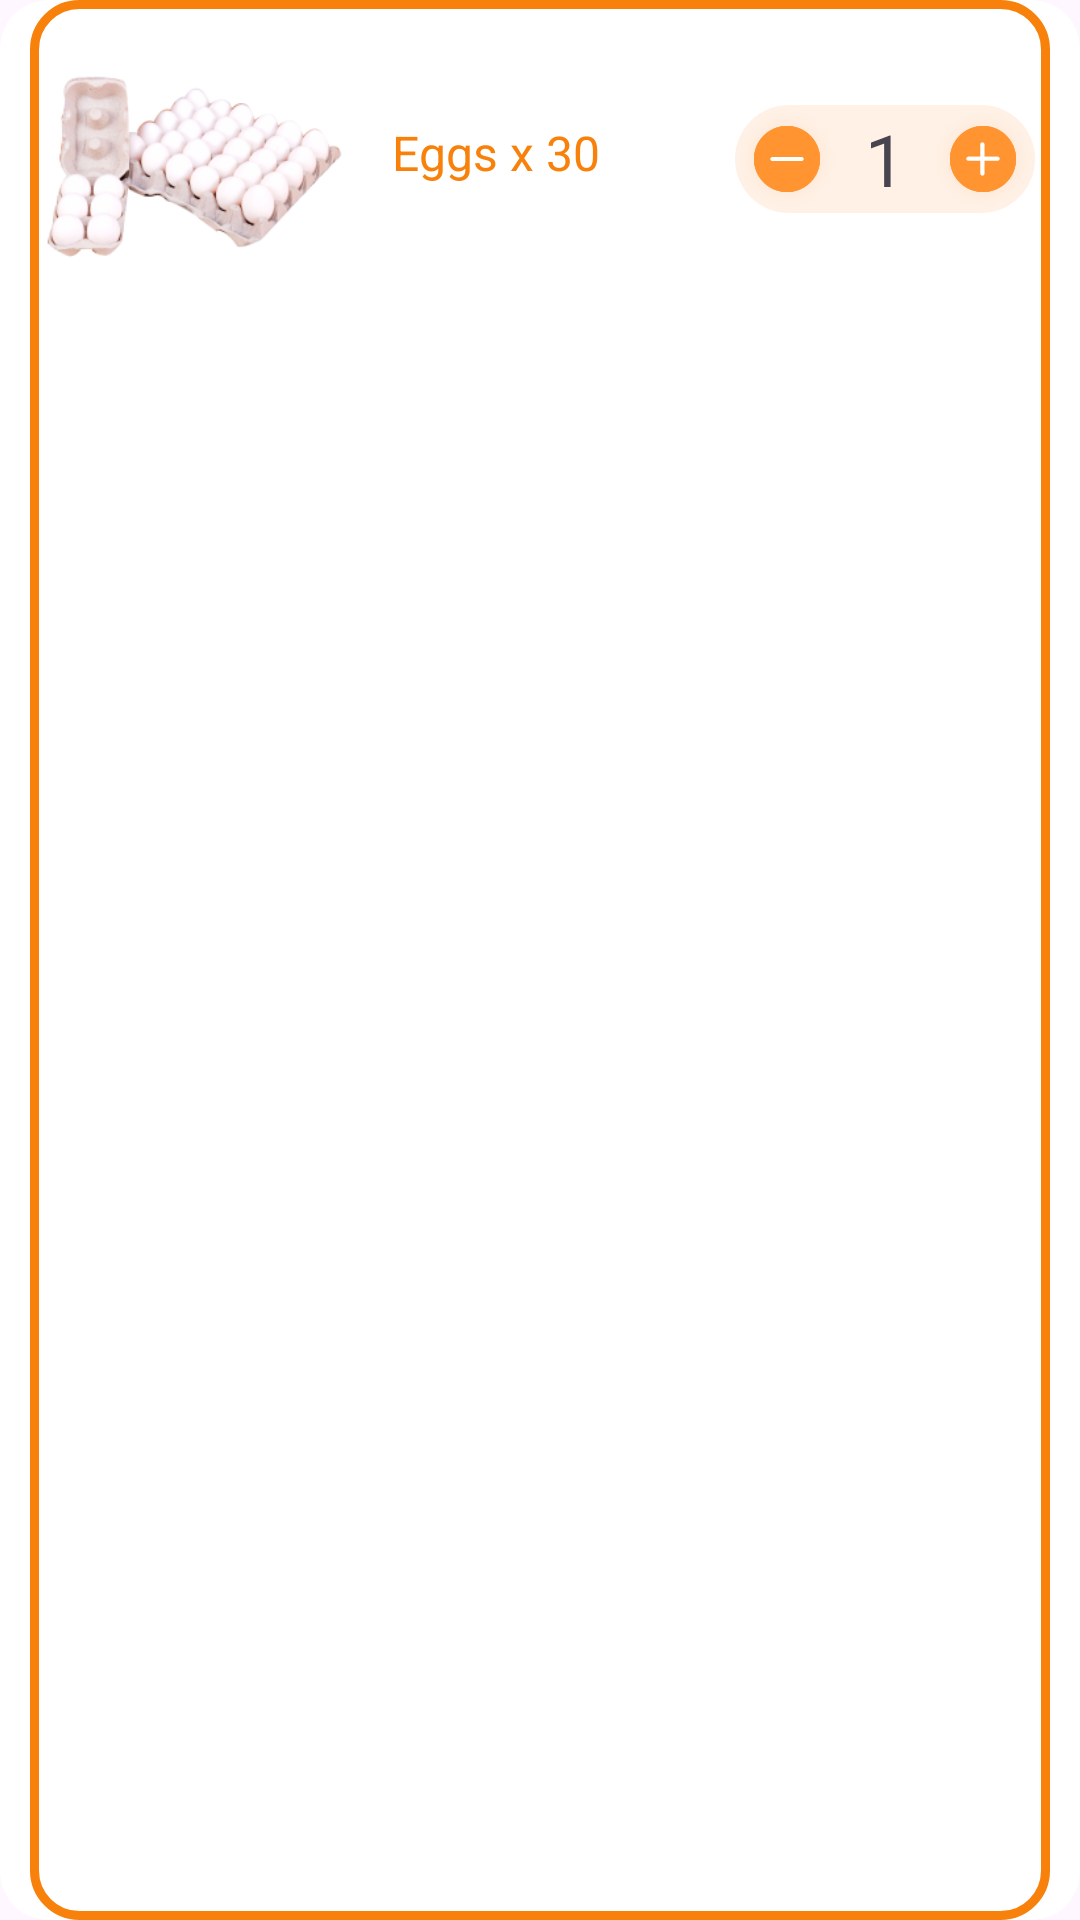

Layout XML and referenced resources for this Android screen:
<!-- AndroidManifest.xml: application theme Theme.EggBucketB2C -->
<!-- res/layout/product_variant_card3.xml -->
<androidx.cardview.widget.CardView
    xmlns:android="http://schemas.android.com/apk/res/android"
    xmlns:card_view="http://schemas.android.com/apk/res-auto"
    xmlns:tools="http://schemas.android.com/tools"
    android:id="@+id/card3"
    android:layout_width="wrap_content"
    android:layout_height="wrap_content"
    android:layout_marginTop="16dp"
    android:layout_marginLeft="33dp"
    android:background="@color/white"
    android:padding="0dp"
    card_view:cardCornerRadius="16dp"
    card_view:cardElevation="0dp">

    <LinearLayout
        android:id="@+id/cardLayout3"
        android:layout_width="340dp"
        android:layout_height="match_parent"
        android:layout_gravity="center"
        android:background="@drawable/card_selector"
        android:orientation="horizontal"

        android:padding="5dp">

        
        <ImageView
            android:id="@+id/productImageCard3"
            android:layout_width="100dp"
            android:layout_height="100dp"
            android:contentDescription="Product Image"
            android:scaleType="centerCrop"
            android:src="@drawable/eggimage2"
            tools:ignore="HardcodedText" />

        
        <TextView
            android:id="@+id/productTextCard3"
            android:layout_width="100dp"
            android:layout_height="wrap_content"
            android:layout_marginTop="35dp"
            android:gravity="center"
            android:text="Eggs x 30"
            android:textColor="@color/appThemeColor"
            android:textSize="16sp"
            android:textStyle="normal"
            tools:ignore="HardcodedText,RtlSymmetry" />

        
        <LinearLayout
            android:id="@+id/quantitySelector3"
            android:layout_width="wrap_content"
            android:layout_height="wrap_content"
            android:layout_marginLeft="30dp"
            android:layout_marginTop="30dp"
            android:background="@drawable/quantity_selector_background"
            android:gravity="center"
            android:orientation="horizontal">

            <ImageButton
                android:id="@+id/decreaseButton3"
                android:layout_width="36dp"
                android:layout_height="36dp"
                android:background="@drawable/nega_button"
                android:contentDescription="decrease_quantity" />

            <TextView
                android:id="@+id/quantityText3"
                android:layout_width="wrap_content"
                android:layout_height="wrap_content"
                android:layout_marginStart="8dp"
                android:layout_marginEnd="8dp"
                android:text="1"
                android:textSize="24sp" />

            <ImageButton
                android:id="@+id/increaseButton3"
                android:layout_width="36dp"
                android:layout_height="36dp"
                android:background="@drawable/ic_plus"
                android:contentDescription="increase_quantity" />
        </LinearLayout>

    </LinearLayout>

</androidx.cardview.widget.CardView>
<!-- resources referenced by this layout -->
<resources>
  <color name="appThemeColor">#F8810B</color>
  <color name="white">#FFFFFFFF</color>
  <!-- drawable card_selector (drawable) -->
  <?xml version="1.0" encoding="utf-8"?>
  <shape xmlns:android="http://schemas.android.com/apk/res/android"
      android:shape="rectangle">
  
      
      <solid android:color="@color/white" />
  
      
      <stroke
          android:width="3dp"
          android:color="@color/appThemeColor" />
  
      
      <corners android:radius="15dp" />
  </shape>
  <!-- drawable eggimage2: png bitmap (drawable, 38172 bytes) -->
  <!-- drawable ic_plus: png bitmap (drawable, 28097 bytes) -->
  <!-- drawable nega_button: png bitmap (drawable, 27827 bytes) -->
  <!-- drawable quantity_selector_background (drawable) -->
  <?xml version="1.0" encoding="utf-8"?>
  <shape xmlns:android="http://schemas.android.com/apk/res/android">
      <solid android:color="#FFF1E6"/> 
      <corners android:radius="30dp"/> 
  </shape>
  <style name="Theme.EggBucketB2C" parent="Base.Theme.EggBucketB2C" />
  <style name="Base.Theme.EggBucketB2C" parent="Theme.Material3.DayNight.NoActionBar">
          
          <item name="colorPrimary">@color/grey</item>
      </style>
  <color name="grey">#E4E0E0</color>
</resources>
